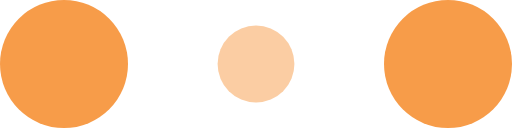
t = 0.00 s
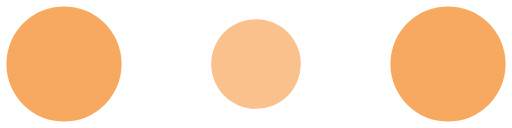
t = 0.10 s
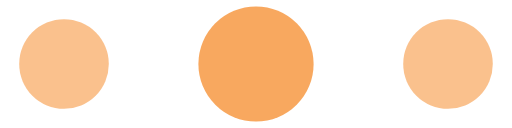
t = 0.30 s
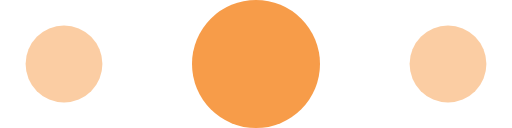
t = 0.40 s
t = 0.50 s: frame unchanged from t = 0.30 s, image omitted
t = 0.70 s: frame unchanged from t = 0.10 s, image omitted

The animated SVG that drew these frames (rendered in a browser with its animation timeline set to each time). Animation: 6 SMIL elements (animate=6); one cycle of 0.80 s, repeats indefinitely.

<?xml version="1.0" encoding="utf-8"?>
<!-- Generator: Adobe Illustrator 19.2.1, SVG Export Plug-In . SVG Version: 6.00 Build 0)  -->
<svg version="1.1" id="Layer_1" xmlns="http://www.w3.org/2000/svg" xmlns:xlink="http://www.w3.org/1999/xlink" x="0px" y="0px"
	 viewBox="0 0 120 30" style="enable-background:new 0 0 120 30;" xml:space="preserve">
<style type="text/css">
	.st0{fill:#F79C49;}
	.st1{fill:#F79C49;fill-opacity:0.3;}
</style>
<circle class="st0" cx="15" cy="15" r="15">
<animate  accumulate="none" additive="replace" attributeName="r" begin="0s" calcMode="linear" dur="0.8s" fill="remove" from="15" repeatCount="indefinite" restart="always" to="15" values="15;9;15">
	</animate>
<animate  accumulate="none" additive="replace" attributeName="fill-opacity" begin="0s" calcMode="linear" dur="0.8s" fill="remove" from="1" repeatCount="indefinite" restart="always" to="1" values="1;.5;1">
	</animate>
</circle>
<circle class="st1" cx="60" cy="15" r="9">
<animate  accumulate="none" additive="replace" attributeName="r" begin="0s" calcMode="linear" dur="0.8s" fill="remove" from="9" repeatCount="indefinite" restart="always" to="9" values="9;15;9">
	</animate>
<animate  accumulate="none" additive="replace" attributeName="fill-opacity" begin="0s" calcMode="linear" dur="0.8s" fill="remove" from="0.5" repeatCount="indefinite" restart="always" to="0.5" values=".5;1;.5">
	</animate>
</circle>
<circle class="st0" cx="105" cy="15" r="15">
<animate  accumulate="none" additive="replace" attributeName="r" begin="0s" calcMode="linear" dur="0.8s" fill="remove" from="15" repeatCount="indefinite" restart="always" to="15" values="15;9;15">
	</animate>
<animate  accumulate="none" additive="replace" attributeName="fill-opacity" begin="0s" calcMode="linear" dur="0.8s" fill="remove" from="1" repeatCount="indefinite" restart="always" to="1" values="1;.5;1">
	</animate>
</circle>
</svg>
